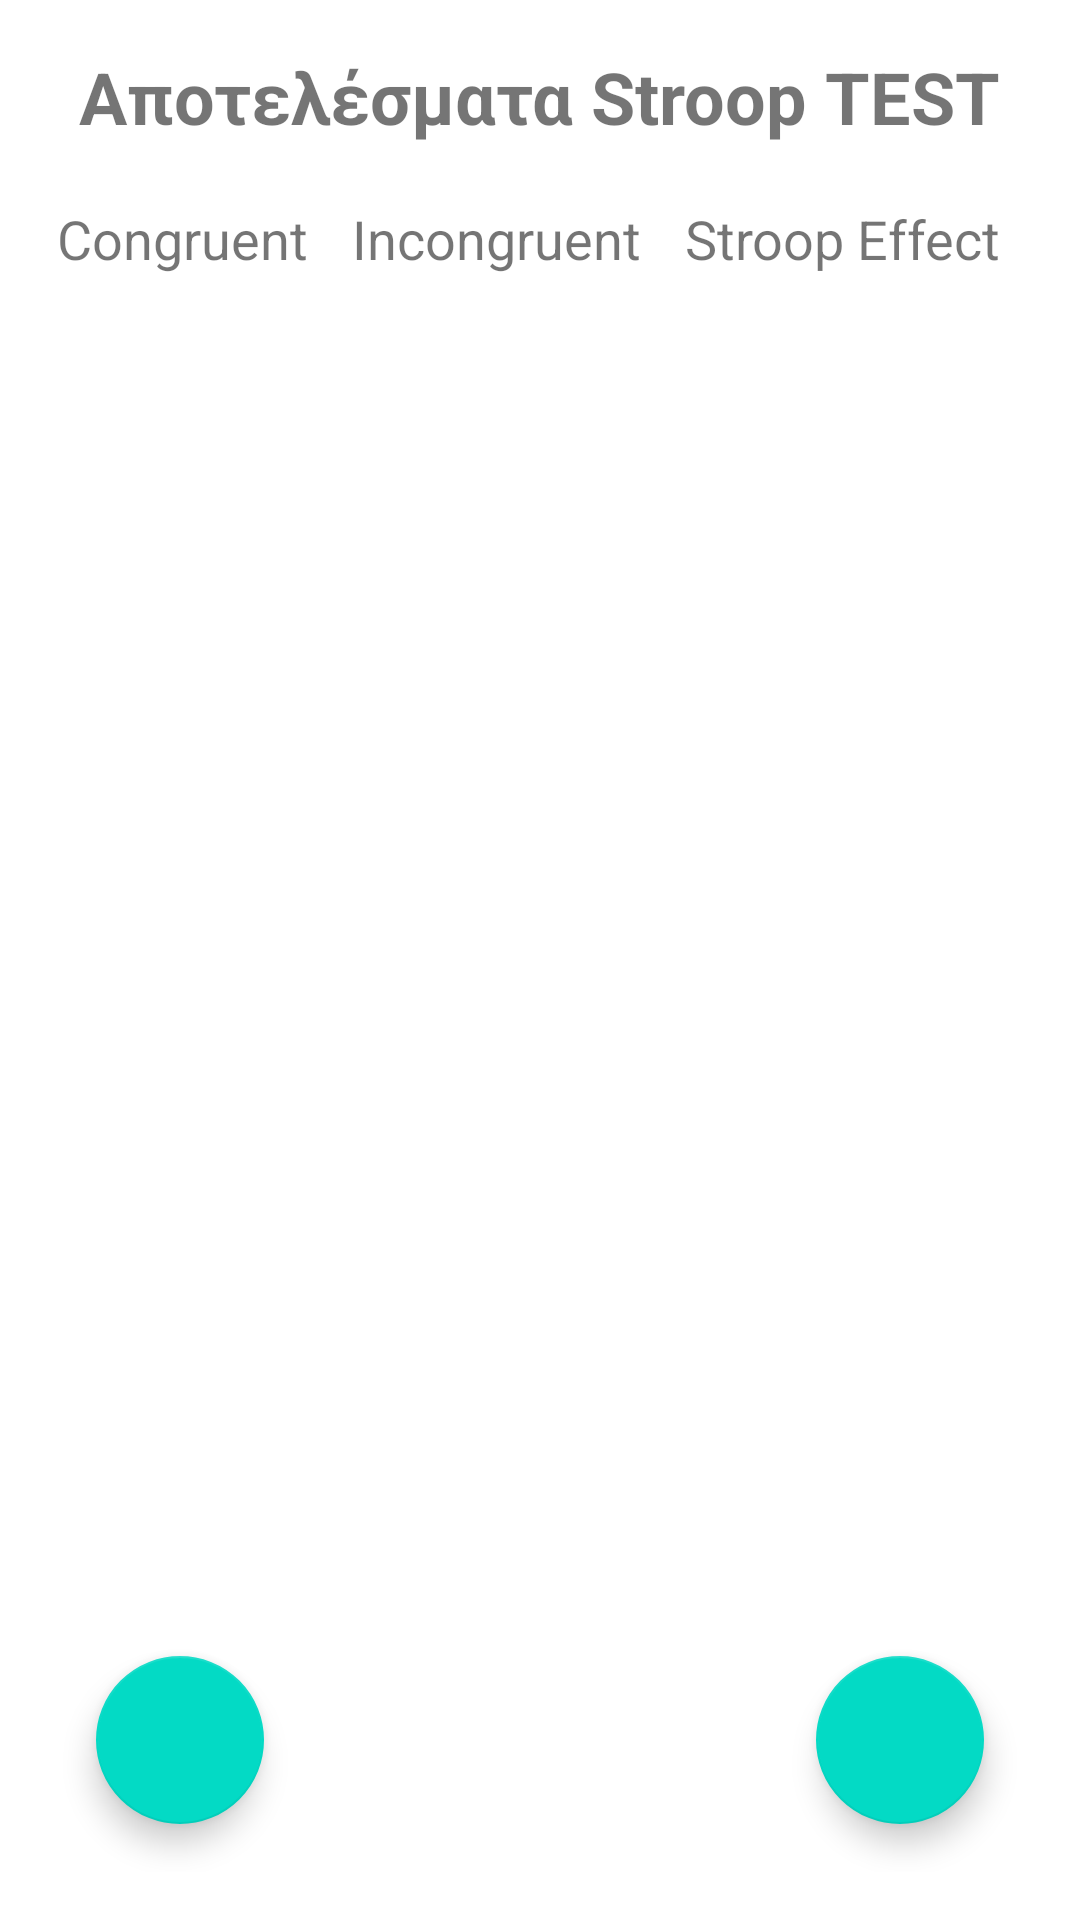

Here is an Android app screen rendered from its layout file. Give the layout XML and the strings, colors and styles it references.
<!-- AndroidManifest.xml: application theme Theme.MetricsCalculator -->
<!-- res/layout/activity_stroop.xml -->
<?xml version="1.0" encoding="utf-8"?>
<RelativeLayout
    xmlns:android="http://schemas.android.com/apk/res/android"
    xmlns:tools="http://schemas.android.com/tools"
    android:layout_width="match_parent"
    android:layout_height="match_parent"
    xmlns:app="http://schemas.android.com/apk/res-auto"
    android:padding="16dp"
    tools:context=".StroopActivityResults">

    <TextView
        android:id="@+id/titleText"
        android:layout_width="wrap_content"
        android:layout_height="wrap_content"
        android:layout_centerHorizontal="true"
        android:layout_marginBottom="16dp"
        android:text="Αποτελέσματα Stroop TEST"
        android:textSize="24sp"
        android:textStyle="bold" />

    <HorizontalScrollView
        android:layout_width="wrap_content"
        android:layout_height="464dp"
        android:layout_below="@id/titleText">

        <ScrollView
            android:layout_width="match_parent"
            android:layout_height="match_parent"
            android:layout_below="@id/titleText">

            <TableLayout
                android:id="@+id/resultTable"
                android:layout_width="match_parent"
                android:layout_height="wrap_content"
                android:stretchColumns="*">

                
                <TableRow android:layout_width="341dp">

                    <TextView
                        android:layout_column="0"
                        android:layout_gravity="center"
                        android:padding="3dip"
                        android:text="Congruent  "
                        android:textSize="18sp" />

                    <TextView
                        android:layout_column="1"
                        android:layout_gravity="center"
                        android:padding="3dip"
                        android:text="Incongruent  "
                        android:textSize="18sp" />

                    <TextView
                        android:layout_column="2"
                        android:layout_gravity="center"
                        android:padding="3dip"
                        android:text="Stroop Effect"
                        android:textSize="18sp" />
                </TableRow>
            </TableLayout>
        </ScrollView>
    </HorizontalScrollView>

    <com.google.android.material.floatingactionbutton.FloatingActionButton
        android:id="@+id/addResultButton"
        android:layout_width="wrap_content"
        android:layout_height="wrap_content"
        android:layout_alignParentEnd="true"
        android:layout_alignParentBottom="true"
        android:layout_margin="16dp"
        app:srcCompat="@drawable/baseline_add_24"
        />

    <com.google.android.material.floatingactionbutton.FloatingActionButton
        android:id="@+id/homeButton"
        android:layout_width="wrap_content"
        android:layout_height="wrap_content"
        android:layout_alignParentBottom="true"
        android:layout_margin="16dp"
        app:srcCompat="@drawable/baseline_home_24"
        />
</RelativeLayout>
<!-- resources referenced by this layout -->
<resources>
  <style name="Theme.MetricsCalculator" parent="Theme.MaterialComponents.DayNight.DarkActionBar">
          
          <item name="colorPrimary">@color/purple_500</item>
          <item name="colorPrimaryVariant">@color/purple_700</item>
          <item name="colorOnPrimary">@color/white</item>
          
          <item name="colorSecondary">@color/teal_200</item>
          <item name="colorSecondaryVariant">@color/teal_700</item>
          <item name="colorOnSecondary">@color/black</item>
          
          <item name="android:statusBarColor">?attr/colorPrimaryVariant</item>
          
      </style>
  <!-- not gathered from this repository: default colours our renderer supplied (Android Studio template values) -->
  <color name="purple_500">#FF6200EE</color>
  <color name="purple_700">#FF3700B3</color>
  <color name="teal_200">#FF03DAC5</color>
  <color name="teal_700">#FF018786</color>
  <color name="black">#FF000000</color>
  <color name="white">#FFFFFFFF</color>
</resources>
